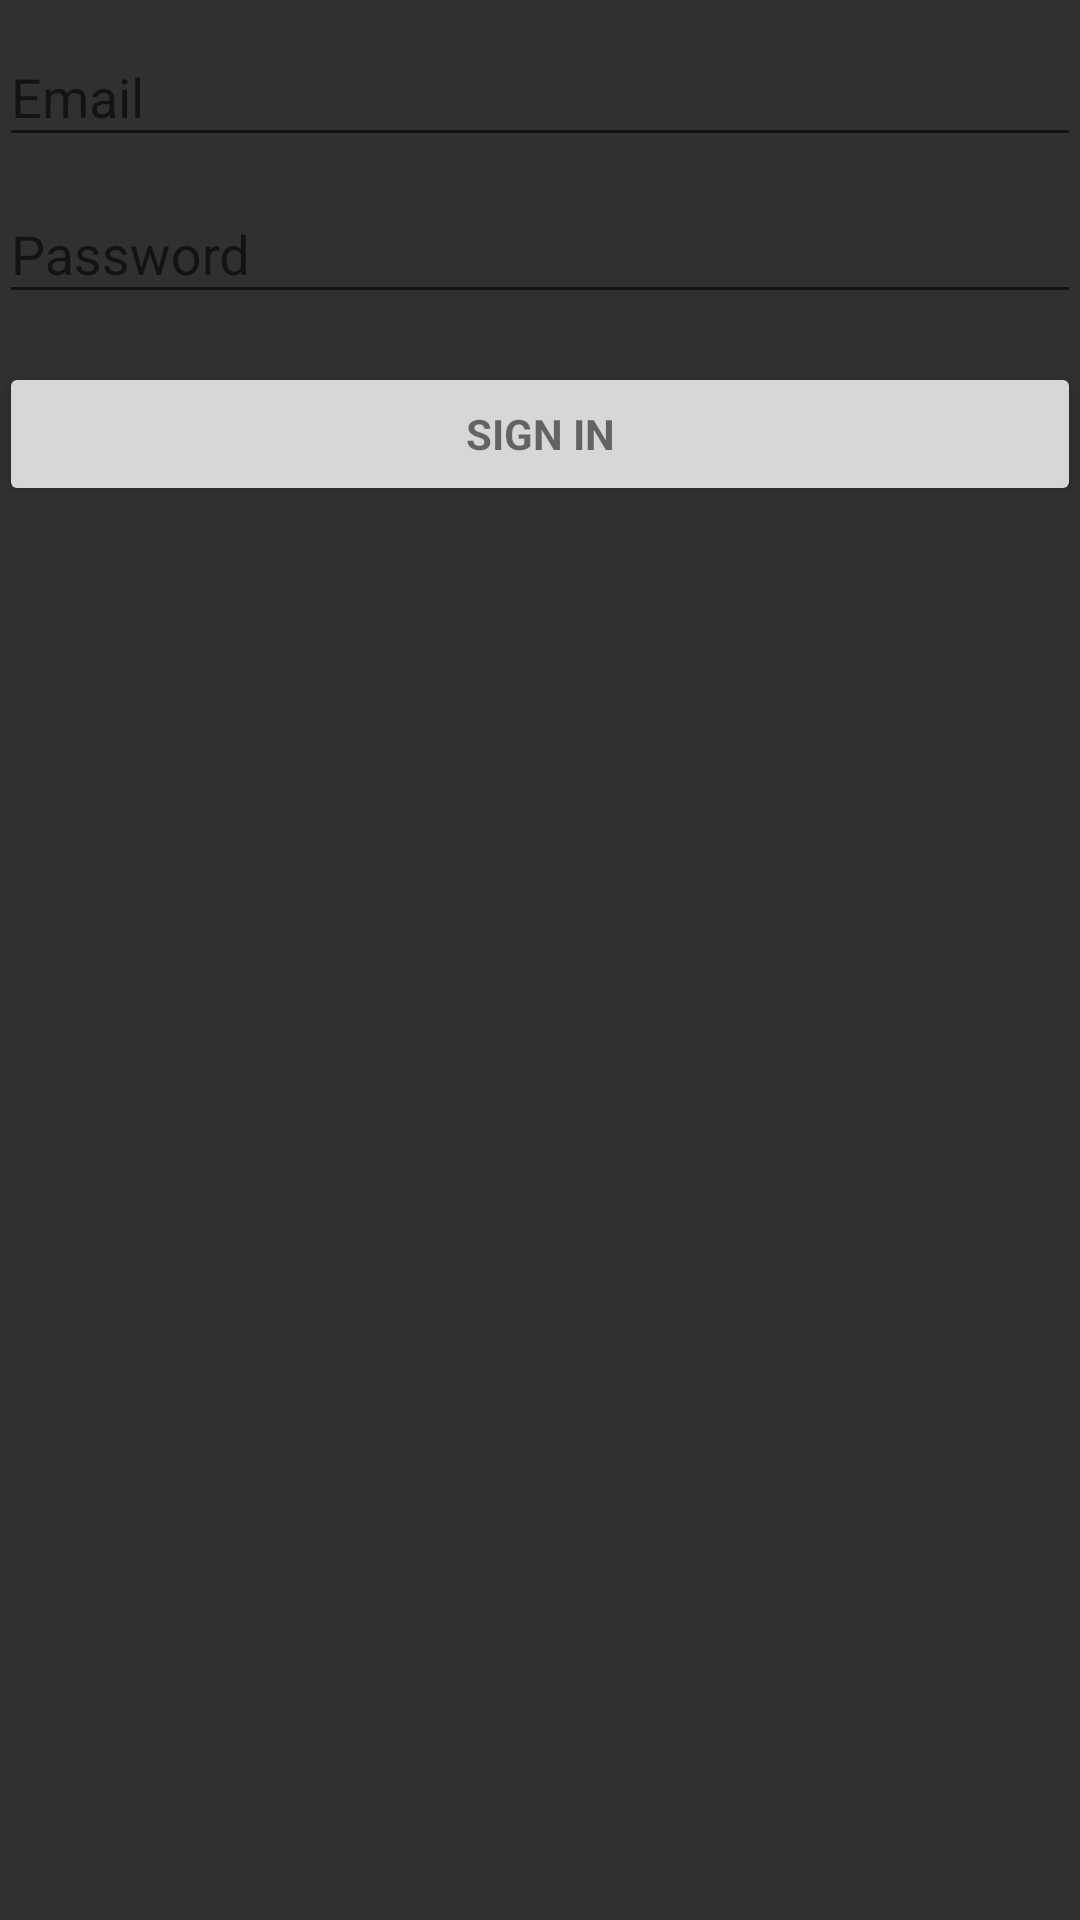

Android layout source for this screen:
<!-- AndroidManifest.xml: application theme MyStyle -->
<!-- res/layout/activity_login.xml -->
<LinearLayout xmlns:android="http://schemas.android.com/apk/res/android"
    xmlns:tools="http://schemas.android.com/tools"
    android:layout_width="match_parent"
    android:layout_height="match_parent"
    android:gravity="center_horizontal"
    android:orientation="vertical"
    android:paddingBottom="@dimen/activity_vertical_margin"
    android:paddingLeft="@dimen/activity_horizontal_margin"
    android:paddingRight="@dimen/activity_horizontal_margin"
    android:paddingTop="@dimen/activity_vertical_margin"
    android:theme="@style/MyStyle"
    tools:context="tk.example.loyalty.loyaltyreturn.LoginActivity" >


    <ScrollView
        android:id="@+id/login_form"
        android:layout_width="match_parent"
        android:layout_height="match_parent">

        <LinearLayout
            android:layout_width="match_parent"
            android:layout_height="wrap_content"
            android:orientation="vertical"
            android:id="@+id/login">

            <android.support.design.widget.TextInputLayout
                android:layout_width="match_parent"
                android:layout_height="wrap_content">

                <AutoCompleteTextView
                    android:id="@+id/login_email"
                    android:layout_width="match_parent"
                    android:layout_height="wrap_content"
                    android:hint="@string/prompt_email"
                    android:inputType="textEmailAddress"
                    android:maxLines="1"
                    android:singleLine="true" />

            </android.support.design.widget.TextInputLayout>

            <android.support.design.widget.TextInputLayout
                android:layout_width="match_parent"
                android:layout_height="wrap_content">

                <EditText
                    android:id="@+id/login_password"
                    android:layout_width="match_parent"
                    android:layout_height="wrap_content"
                    android:hint="@string/prompt_password"
                    android:imeActionId="@+id/login"
                    android:imeActionLabel="@string/action_sign_in"
                    android:imeOptions="actionUnspecified"
                    android:inputType="textPassword"
                    android:maxLines="1"
                    android:singleLine="true" />

            </android.support.design.widget.TextInputLayout>

            <Button
                android:id="@+id/sign_in_button"
                style="?android:textAppearanceSmall"
                android:layout_width="match_parent"
                android:layout_height="wrap_content"
                android:layout_marginTop="16dp"
                android:text="@string/action_sign_in"
                android:textStyle="bold" />

        </LinearLayout>
    </ScrollView>
</LinearLayout>
<!-- resources referenced by this layout -->
<resources>
  <string name="action_sign_in">Sign in</string>
  <string name="prompt_email">Email</string>
  <string name="prompt_password">Password</string>
  <style name="MyStyle" parent="AppTheme">
          <item name="android:textColor">@color/colorWhite</item>
          <item name="android:background">@color/colorBackground</item>
          <item name="android:actionMenuTextColor">@color/colorWhite</item>
      </style>
  <style name="AppTheme" parent="Theme.AppCompat.Light.DarkActionBar">
          
          <item name="colorPrimary">@color/colorPrimary</item>
          <item name="colorPrimaryDark">@color/colorPrimaryDark</item>
          <item name="colorAccent">@color/colorAccentGreen</item>
      </style>
  <color name="colorWhite">#FFFFFF</color>
  <color name="colorBackground">#303030</color>
  <color name="colorPrimary">#EE1110</color>
  <color name="colorPrimaryDark">#BE0E0D</color>
  <color name="colorAccentGreen">#02F41E</color>
</resources>
